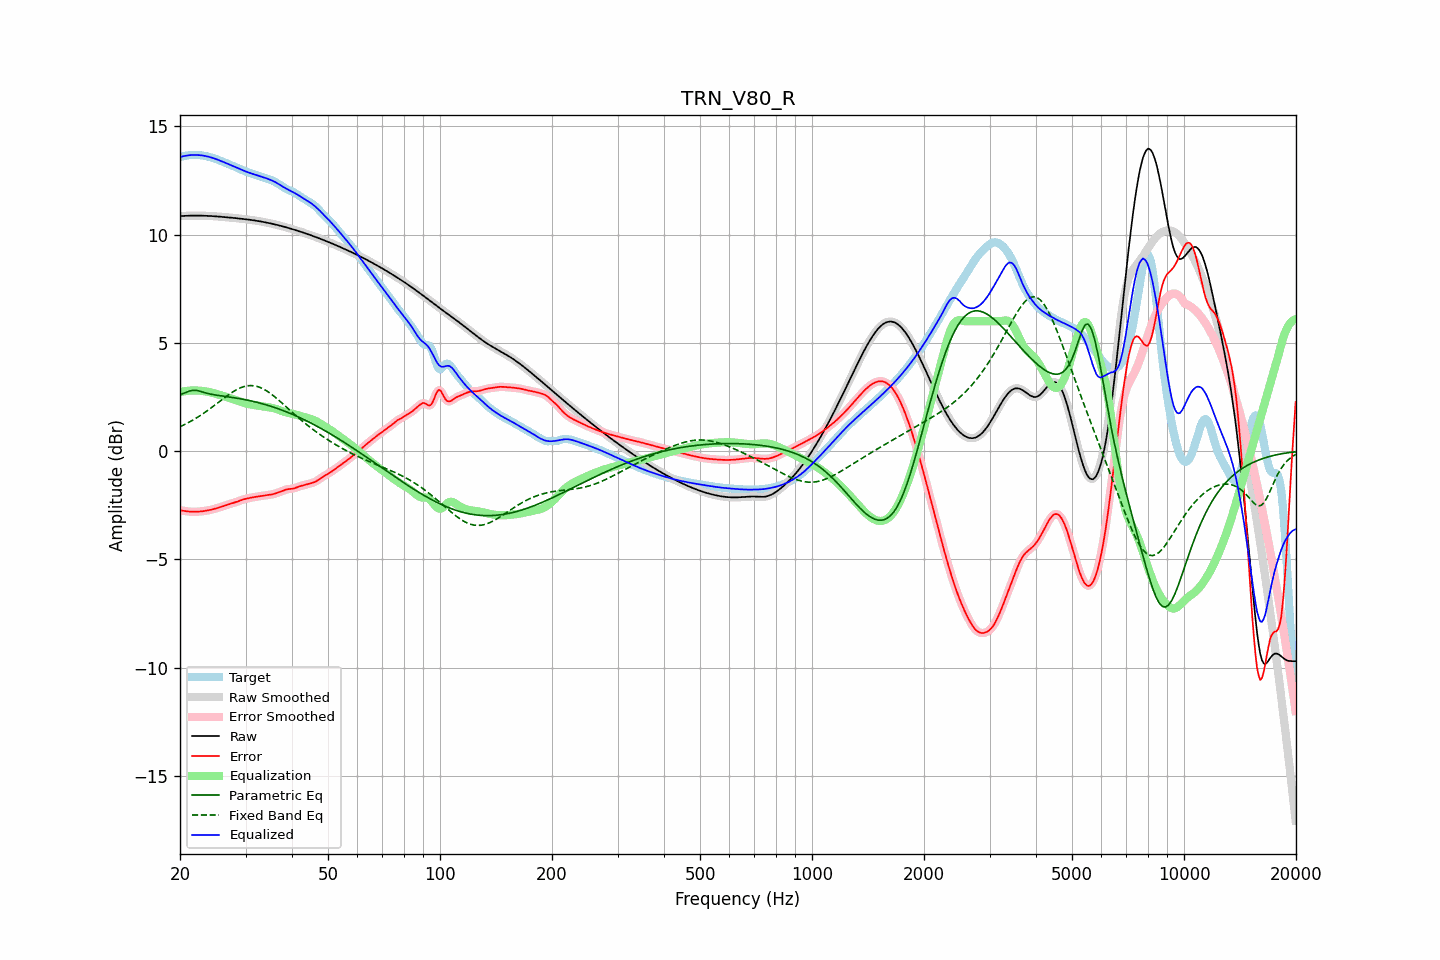

Values plotted in this chart, from the file beside it:
frequency, raw, error, smoothed, error_smoothed, equalization, parametric_eq, fixed_band_eq, equalized_raw, equalized_smoothed, target
20.00, 10.85, -2.72, 10.85, -2.72, 2.72, 2.60, 1.12, 13.58, 13.58, 13.58
20.20, 10.86, -2.74, 10.86, -2.74, 2.74, 2.63, 1.16, 13.60, 13.60, 13.60
20.40, 10.86, -2.76, 10.86, -2.76, 2.76, 2.66, 1.19, 13.62, 13.62, 13.62
20.61, 10.87, -2.77, 10.87, -2.77, 2.77, 2.69, 1.23, 13.64, 13.63, 13.64
20.81, 10.87, -2.78, 10.87, -2.78, 2.78, 2.72, 1.27, 13.65, 13.65, 13.65
21.02, 10.87, -2.79, 10.87, -2.79, 2.79, 2.75, 1.31, 13.66, 13.66, 13.66
21.23, 10.87, -2.80, 10.87, -2.79, 2.79, 2.78, 1.35, 13.67, 13.67, 13.67
21.44, 10.88, -2.80, 10.88, -2.80, 2.80, 2.79, 1.39, 13.67, 13.67, 13.67
21.66, 10.88, -2.80, 10.88, -2.80, 2.80, 2.81, 1.43, 13.68, 13.68, 13.68
21.87, 10.88, -2.80, 10.88, -2.80, 2.80, 2.81, 1.48, 13.68, 13.68, 13.68
22.09, 10.88, -2.80, 10.88, -2.80, 2.80, 2.80, 1.52, 13.68, 13.68, 13.68
22.31, 10.88, -2.80, 10.88, -2.80, 2.80, 2.79, 1.57, 13.68, 13.67, 13.67
22.54, 10.88, -2.79, 10.88, -2.79, 2.79, 2.77, 1.61, 13.67, 13.67, 13.67
22.76, 10.88, -2.79, 10.88, -2.79, 2.79, 2.75, 1.66, 13.66, 13.66, 13.66
22.99, 10.87, -2.78, 10.87, -2.78, 2.78, 2.73, 1.71, 13.65, 13.65, 13.65
23.22, 10.87, -2.77, 10.87, -2.77, 2.77, 2.71, 1.76, 13.64, 13.64, 13.64
23.45, 10.87, -2.76, 10.87, -2.76, 2.76, 2.69, 1.81, 13.63, 13.63, 13.63
23.69, 10.87, -2.74, 10.87, -2.74, 2.74, 2.67, 1.87, 13.61, 13.61, 13.61
23.92, 10.86, -2.73, 10.86, -2.73, 2.73, 2.65, 1.92, 13.59, 13.59, 13.59
24.16, 10.86, -2.71, 10.86, -2.71, 2.71, 2.63, 1.98, 13.57, 13.57, 13.57
24.40, 10.85, -2.70, 10.85, -2.70, 2.70, 2.62, 2.03, 13.55, 13.55, 13.55
24.65, 10.85, -2.68, 10.85, -2.68, 2.68, 2.60, 2.09, 13.53, 13.53, 13.53
24.89, 10.84, -2.66, 10.84, -2.66, 2.66, 2.59, 2.14, 13.50, 13.50, 13.50
25.14, 10.84, -2.64, 10.84, -2.64, 2.63, 2.58, 2.20, 13.47, 13.47, 13.47
25.39, 10.83, -2.61, 10.83, -2.61, 2.61, 2.57, 2.26, 13.44, 13.44, 13.45
25.65, 10.83, -2.59, 10.83, -2.59, 2.59, 2.56, 2.31, 13.41, 13.41, 13.42
25.91, 10.82, -2.57, 10.82, -2.56, 2.56, 2.55, 2.37, 13.38, 13.38, 13.39
26.16, 10.81, -2.54, 10.81, -2.54, 2.54, 2.54, 2.43, 13.35, 13.35, 13.35
26.43, 10.81, -2.51, 10.81, -2.51, 2.52, 2.53, 2.48, 13.32, 13.32, 13.32
26.69, 10.80, -2.49, 10.80, -2.49, 2.49, 2.52, 2.54, 13.29, 13.29, 13.29
26.96, 10.79, -2.47, 10.79, -2.47, 2.47, 2.51, 2.59, 13.26, 13.26, 13.26
27.23, 10.79, -2.44, 10.79, -2.44, 2.45, 2.49, 2.64, 13.23, 13.23, 13.23
27.50, 10.78, -2.42, 10.78, -2.42, 2.42, 2.48, 2.69, 13.20, 13.20, 13.20
27.77, 10.77, -2.40, 10.77, -2.40, 2.40, 2.47, 2.74, 13.17, 13.17, 13.17
28.05, 10.77, -2.38, 10.76, -2.38, 2.37, 2.46, 2.79, 13.14, 13.14, 13.14
28.33, 10.76, -2.35, 10.76, -2.35, 2.35, 2.45, 2.83, 13.10, 13.11, 13.11
28.62, 10.75, -2.32, 10.75, -2.32, 2.32, 2.44, 2.87, 13.07, 13.07, 13.07
28.90, 10.74, -2.30, 10.74, -2.30, 2.30, 2.42, 2.90, 13.04, 13.04, 13.04
29.19, 10.73, -2.27, 10.73, -2.27, 2.27, 2.41, 2.93, 13.01, 13.01, 13.00
29.48, 10.73, -2.24, 10.73, -2.24, 2.25, 2.40, 2.96, 12.97, 12.97, 12.97
29.78, 10.72, -2.22, 10.72, -2.22, 2.22, 2.38, 2.98, 12.94, 12.94, 12.94
30.08, 10.71, -2.20, 10.71, -2.20, 2.20, 2.37, 3.00, 12.91, 12.91, 12.91
30.38, 10.70, -2.19, 10.70, -2.18, 2.18, 2.35, 3.02, 12.88, 12.88, 12.88
30.68, 10.69, -2.17, 10.69, -2.17, 2.17, 2.34, 3.02, 12.86, 12.86, 12.86
30.99, 10.68, -2.15, 10.68, -2.15, 2.15, 2.32, 3.03, 12.83, 12.83, 12.83
31.30, 10.67, -2.14, 10.67, -2.14, 2.14, 2.30, 3.02, 12.81, 12.81, 12.81
31.61, 10.66, -2.13, 10.66, -2.13, 2.13, 2.29, 3.02, 12.78, 12.78, 12.78
31.93, 10.65, -2.11, 10.65, -2.11, 2.11, 2.27, 3.00, 12.76, 12.76, 12.76
32.24, 10.63, -2.10, 10.63, -2.10, 2.10, 2.25, 2.99, 12.74, 12.74, 12.74
32.57, 10.62, -2.09, 10.62, -2.09, 2.09, 2.23, 2.96, 12.71, 12.71, 12.72
32.89, 10.61, -2.08, 10.61, -2.08, 2.08, 2.21, 2.93, 12.69, 12.69, 12.69
33.22, 10.60, -2.07, 10.60, -2.07, 2.07, 2.19, 2.90, 12.67, 12.67, 12.67
33.55, 10.58, -2.06, 10.58, -2.06, 2.06, 2.17, 2.86, 12.64, 12.64, 12.64
33.89, 10.57, -2.04, 10.57, -2.05, 2.05, 2.15, 2.82, 12.62, 12.62, 12.61
34.23, 10.55, -2.03, 10.55, -2.04, 2.04, 2.13, 2.78, 12.59, 12.59, 12.59
34.57, 10.54, -2.03, 10.54, -2.03, 2.03, 2.10, 2.73, 12.56, 12.56, 12.56
34.92, 10.52, -2.02, 10.52, -2.02, 2.01, 2.08, 2.68, 12.54, 12.54, 12.54
35.27, 10.51, -2.01, 10.51, -2.00, 2.00, 2.06, 2.62, 12.51, 12.51, 12.51
35.62, 10.49, -1.99, 10.49, -1.99, 1.98, 2.03, 2.56, 12.47, 12.47, 12.48
35.97, 10.47, -1.97, 10.47, -1.97, 1.96, 2.01, 2.50, 12.44, 12.44, 12.44
... 635 more rows
